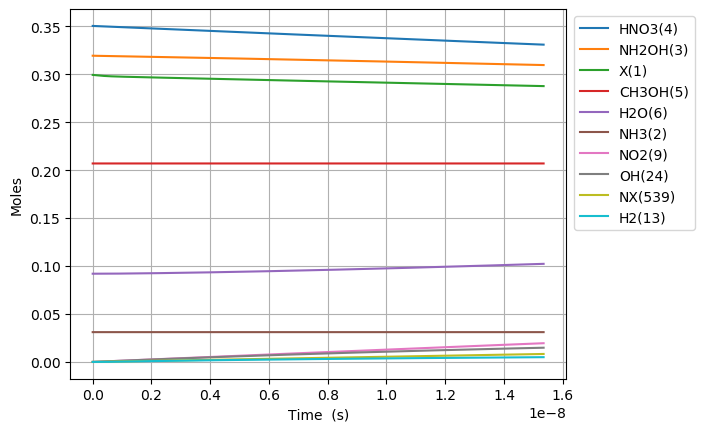

Data behind this chart, as committed beside it:
Time (s), Volume (m^3), Ne, X(1), NH3(2), NH2OH(3), HNO3(4), CH3OH(5), H2O(6), N2(7), O2(8), NO2(9), NO(10), N2O(11), CO2(12), H2(13), CO(14), CH4(15), C2H6(16), CH2O(17), CH3(18), C3H8(19), H(20), C2H5(21)
0.0, 0.1206, 0.0, 0.2994, 0.03108, 0.3194, 0.3505, 0.207, 0.09202, 0.0, 0.0, 0.0, 0.0, 0.0, 0.0, 0.0, 0.0, 0.0, 0.0, 0.0, 0.0, 0.0, 0.0, 0.0
9.82279546019396e-26, 0.1206, 0.0, 0.2994, 0.03108, 0.3194, 0.3505, 0.207, 0.09202, 0.0, 4.204972250128922e-60, 1.2857600569452346e-19, 9.90709545145626e-57, 0.0, -3.512694979036112e-124, 4.970678382151756e-40, 8.4146923909563e-89, 1.1428752579360714e-46, 4.91703493825019e-68, 6.479256367463004e-64, 1.6745877539704886e-25, -9.204913097182192e-110, 8.24272099370289e-22, 4.696478086427663e-69
2.750382728854309e-25, 0.1206, 0.0, 0.2994, 0.03108, 0.3194, 0.3505, 0.207, 0.09202, 0.0, 6.354554070239678e-59, 3.600128159446657e-19, 1.4971602651018157e-55, 0.0, 6.781311096979406e-123, 3.002289742820087e-39, 2.3730778474997696e-87, 6.9029665579338735e-46, 7.430623198684465e-67, 9.791452043430628e-63, 4.688845711117369e-25, 9.044373875575723e-109, 2.307961878236809e-21, 7.0973176842102294e-68
6.286589094524135e-25, 0.1206, 0.0, 0.2994, 0.03108, 0.3194, 0.3505, 0.207, 0.09202, 0.0, 6.835939294281345e-58, 8.228864364449502e-19, 1.6105766938993116e-54, 0.0, 7.160348297778062e-121, 1.4454732735303595e-38, 5.161962654401545e-86, 3.3234812500780974e-45, 7.99352535841546e-66, 1.0533197286429546e-61, 1.0717361625411128e-24, 4.990899621514213e-107, 5.275341435969849e-21, 7.634970495544576e-67
1.3359001825863785e-24, 0.1206, 0.0, 0.2994, 0.03108, 0.3194, 0.3505, 0.207, 0.09202, 0.0, 6.283405940107452e-57, 1.748633677445519e-18, 1.480397459625739e-53, 0.0, 5.659658573070388e-119, 6.312761545339172e-38, 9.56940880162853e-85, 1.451451577578811e-44, 7.347426967529317e-65, 9.681823015277308e-61, 2.277439345399865e-24, 1.9642633691590995e-105, 1.1210100551435929e-20, 7.017853274987918e-66
2.7503827288543087e-24, 0.1206, 0.0, 0.2994, 0.03108, 0.3194, 0.3505, 0.207, 0.09202, 0.0, 5.375586070192175e-56, 3.600128159446657e-18, 1.2665111944323763e-52, 0.0, 4.011365566828729e-117, 2.635453678222635e-37, 1.6447368735502393e-83, 6.059524617577054e-44, 6.285878460640488e-64, 8.283003426875192e-60, 4.6888457111173684e-24, 6.940187096311169e-104, 2.3079618782368083e-20, 6.003921227952761e-65
5.5793478213901686e-24, 0.1206, 0.0, 0.2994, 0.03108, 0.3194, 0.3505, 0.207, 0.09202, 0.0, 4.444638516477272e-55, 7.303117123448933e-18, 1.0471759474818126e-51, 0.0, 2.6994651379289364e-115, 1.076668820292477e-36, 2.7260307487261584e-82, 2.47551352369985e-43, 5.197285868228485e-63, 6.848547410912261e-59, 9.511658442552377e-24, 2.3316127185426722e-102, 4.681865524423239e-20, 4.9641581757240047e-64
1.1237278006461889e-23, 0.1206, 0.0, 0.2994, 0.03108, 0.3194, 0.3505, 0.207, 0.09202, 0.0, 3.614306226910879e-54, 1.4709095051453483e-17, 8.515460894341883e-51, 0.0, 1.7712178212489347e-113, 4.3520675161762924e-36, 4.438634397333501e-81, 1.0006421463354124e-42, 4.2263465537040455e-62, 5.569125016755886e-58, 1.9157283905422394e-23, 7.643349938639458e-101, 9.429672816796097e-20, 4.036770985846139e-63
2.2553138376605332e-23, 0.1206, 0.0, 0.2994, 0.03108, 0.3194, 0.3505, 0.207, 0.09202, 0.0, 2.9150689092386025e-53, 2.9521050907462585e-17, 6.86802770504294e-50, 0.0, 1.1477227969113932e-111, 1.7499472071825526e-35, 7.163973813766689e-80, 4.0235380605742614e-42, 3.408701605480799e-61, 4.491701081422493e-57, 3.844853483116243e-23, 2.4754266052954975e-99, 1.8925287401541802e-19, 3.2558020421568143e-62
4.5184859116892214e-23, 0.1206, 0.0, 0.2994, 0.03108, 0.3194, 0.3505, 0.207, 0.09202, 0.0, 2.3415418761483298e-52, 5.914496261948079e-17, 5.5167733520595875e-49, 0.0, 7.391013630552193e-110, 7.018070983951484e-35, 1.1512313600656902e-78, 1.6136187194283941e-41, 2.7380545026676864e-60, 3.607978577782088e-56, 7.70310366826425e-23, 7.968978146014289e-98, 3.7916516571033163e-19, 2.6152372583709065e-61
9.044830059746598e-23, 0.1206, 0.0, 0.2994, 0.03108, 0.3194, 0.3505, 0.207, 0.09202, 0.0, 1.877035638479323e-51, 1.1839278604351714e-16, 4.422376681241503e-48, 0.0, 4.744889681204559e-108, 2.8108890000737234e-34, 1.845975760474893e-77, 6.462891468263128e-41, 2.1948895870527924e-59, 2.8922414082582518e-55, 1.541960403856026e-22, 2.5577172212585575e-96, 7.589897491001569e-19, 2.096436364023492e-60
1.809751835586135e-22, 0.1206, 0.0, 0.2994, 0.03108, 0.3194, 0.3505, 0.207, 0.09202, 0.0, 1.5031508536715567e-50, 2.368884328915899e-16, 3.5414880503018955e-47, 0.0, 3.041423092344748e-106, 1.1250881389283265e-33, 2.956769345669709e-76, 2.5868408654303826e-40, 1.757691803425798e-58, 2.3161388376033744e-54, 3.085260477915228e-22, 8.1969467914037e-95, 1.5186389158797998e-18, 1.6788493759250058e-59
3.6202894948090855e-22, 0.1206, 0.0, 0.2994, 0.03108, 0.3194, 0.3505, 0.207, 0.09202, 0.0, 1.2031299176904803e-49, 4.73879726587735e-16, 2.8346258235186427e-46, 0.0, 1.9480142840826452e-104, 4.5018180515537796e-33, 4.733398929584762e-75, 1.0350732977987046e-39, 1.4068658442467874e-57, 1.8538498130370262e-53, 6.17186062603363e-22, 2.6249849191447036e-93, 3.037937249439054e-18, 1.3437599470057685e-58
7.241364813254987e-22, 0.1206, 0.0, 0.2994, 0.03108, 0.3194, 0.3505, 0.207, 0.09202, 0.0, 9.627476875757981e-49, 9.478623139800243e-16, 2.268274952362398e-45, 0.0, 1.2472106947371988e-102, 1.8010203619479572e-32, 7.575493285567033e-74, 4.140967190449469e-39, 1.1257777056013832e-56, 1.4834554393263517e-52, 1.2345060922270429e-21, 8.403092196478305e-92, 6.0765339165574384e-18, 1.0752802025903925e-57
1.4483515450146789e-21, 0.1206, 0.0, 0.2994, 0.03108, 0.3194, 0.3505, 0.207, 0.09202, 0.0, 7.702956633346783e-48, 1.8958274887645996e-15, 1.8148497073567705e-44, 0.0, 7.983692508410278e-101, 7.204667775435639e-32, 1.212243359072271e-72, 1.6565216856308922e-38, 9.007361904832804e-56, 1.186914605363147e-51, 2.4691461514744007e-21, 2.6894920830716135e-90, 1.2153727250793711e-17, 8.603330733627995e-57
2.8967816723930394e-21, 0.1206, 0.0, 0.2994, 0.03108, 0.3194, 0.3505, 0.207, 0.09202, 0.0, 6.162755383583145e-47, 3.791757838333734e-15, 1.4519716696816862e-43, 0.0, 5.1100608753399855e-99, 2.881984382468164e-31, 1.9397209629228868e-71, 6.626356371026107e-38, 7.2063456557164e-55, 9.495917895200308e-51, 4.938426269969108e-21, 8.607178880046701e-89, 2.4308113919264256e-17, 6.8831002586569325e-56
5.793641927149761e-21, 0.1206, 0.0, 0.2994, 0.03108, 0.3194, 0.3505, 0.207, 0.09202, 0.0, 4.930360342390672e-46, 7.583618537471943e-15, 1.161614098385606e-42, 0.0, 3.2706027221316796e-97, 1.1528172099354057e-30, 3.103658918619755e-70, 2.650596475071107e-37, 5.76525898288147e-54, 7.596974744415296e-50, 9.876986506958485e-21, 2.7544259227620495e-87, 4.8616887256197386e-17, 5.506654480945853e-55
1.1587362436663203e-20, 0.1206, 0.0, 0.2994, 0.03108, 0.3194, 0.3505, 0.207, 0.09202, 0.0, 3.944350689074474e-45, 1.516733993574812e-14, 9.293059839886771e-42, 0.0, 2.093243905662148e-95, 4.6113157706300085e-30, 4.965938904749847e-69, 1.0602493754566899e-36, 4.612280170742123e-53, 6.077675968300992e-49, 1.9754106980937102e-20, 8.814368848171687e-86, 9.723443393003176e-17, 4.405393295428417e-54
2.3174803455690086e-20, 0.1206, 0.0, 0.2994, 0.03108, 0.3194, 0.3505, 0.207, 0.09202, 0.0, 3.155505517514639e-44, 3.0334782732299514e-14, 7.434506693474194e-41, 0.0, 1.3397020827482961e-93, 1.8445357077310893e-29, 7.94557101570157e-68, 4.241019072780158e-36, 3.689853330591113e-52, 4.8621792440405746e-48, 3.950834792889377e-20, 2.8206309751079284e-84, 1.9446952727757297e-16, 3.524342520824008e-53
4.634968549374386e-20, 0.1206, 0.0, 0.2994, 0.03108, 0.3194, 0.3505, 0.207, 0.09202, 0.0, 2.5244144005515242e-43, 6.066966832539846e-14, 5.947628883487398e-40, 0.0, 8.574270819346822e-92, 7.378161736001531e-29, 1.2712972030357992e-66, 1.6964119433130653e-35, 2.9518943421162464e-51, 3.8897587830491175e-47, 7.901682982480487e-20, 9.026071830605025e-83, 3.8893971397214537e-16, 2.8194851704940056e-52
9.269944956985139e-20, 0.1206, 0.0, 0.2994, 0.03108, 0.3194, 0.3505, 0.207, 0.09202, 0.0, 2.019535515064272e-42, 1.2133943951158096e-13, 4.758112518278885e-39, 0.0, 5.487710880708714e-90, 2.9512685602820235e-28, 2.0340812822502583e-65, 6.785656401669644e-35, 2.3615201447589996e-50, 3.111813181574571e-46, 1.5803379361661808e-19, 2.8883514194626584e-81, 7.778800873592501e-16, 2.2555925979372194e-51
1.8539897772206647e-19, 0.1206, 0.0, 0.2994, 0.03108, 0.3194, 0.3505, 0.207, 0.09202, 0.0, 1.6156300099013745e-41, 2.4267898188388435e-13, 3.806493779202761e-38, 0.0, 3.51234635390538e-88, 1.180508265178957e-27, 3.2545381294051875e-64, 2.7142642863569156e-34, 1.88921798423498e-49, 2.4894530073111113e-45, 3.1606772120020844e-19, 9.2427380361687e-80, 1.5557608341252987e-15, 1.8044758629676178e-50
3.707980340264966e-19, 0.1206, 0.0, 0.2994, 0.03108, 0.3194, 0.3505, 0.207, 0.09202, 0.0, 1.292504647060127e-40, 4.853580666282446e-13, 3.0451965291635525e-37, 0.0, 2.2481671638214184e-86, 4.722035285964223e-27, 5.207278579330635e-63, 1.085706059684372e-33, 1.5113751347588132e-48, 1.991563390661937e-44, 6.321355763672455e-19, 2.9576783305951437e-78, 3.1115223276247537e-15, 1.4435814042205102e-49
7.415961466353569e-19, 0.1206, 0.0, 0.2994, 0.03108, 0.3194, 0.3505, 0.207, 0.09202, 0.0, 1.0340039733017588e-39, 9.707162361159798e-13, 2.436157825601546e-36, 0.0, 1.4391651951118527e-84, 1.888814993928117e-26, 8.331695336873825e-62, 4.34282492905038e-33, 1.2091004067544273e-47, 1.593251106442056e-43, 1.2642712867007445e-18, 9.464574112321803e-77, 6.223045314493093e-15, 1.1548654089133422e-48
1.1123942592442173e-18, 0.1206, 0.0, 0.2994, 0.03108, 0.3194, 0.3505, 0.207, 0.09202, 0.0, 3.069699511445128e-39, 1.4560744056027293e-12, 7.232344052864325e-36, 0.0, 8.171860579551889e-84, 4.013733027353054e-26, 3.1520592772256475e-61, 9.228503405720043e-33, 3.589517084787929e-47, 4.7299645545991575e-43, 1.8964069970336683e-18, 4.52802266059445e-76, 9.33456830123086e-15, 3.4285069236314414e-48
1.4831923718530775e-18, 0.1206, 0.0, 0.2994, 0.03108, 0.3194, 0.3505, 0.207, 0.09202, 0.0, 6.68871392929825e-39, 1.9414325750884934e-12, 1.575889764675203e-35, 0.0, 3.1430748216350625e-83, 6.846958135790183e-26, 8.204824761844894e-61, 1.5742741489728366e-32, 7.821369106317929e-47, 1.0306344214905025e-42, 2.5285427073660162e-18, 1.4986193829785472e-75, 1.2446091287838056e-14, 7.470536425893986e-48
2.2247885970707982e-18, 0.1206, 0.0, 0.2994, 0.03108, 0.3194, 0.3505, 0.207, 0.09202, 0.0, 1.9415273915963526e-38, 2.9121489140577076e-12, 4.5743220243830283e-35, 0.0, 2.3930821718079408e-82, 1.417576367830009e-25, 3.0110875393419945e-60, 3.259334734857618e-32, 2.2703022614277573e-46, 2.9916139054185657e-42, 3.7928141280293636e-18, 8.74396600903069e-75, 1.8669137260746008e-14, 2.1684663530422028e-47
2.9663848222885186e-18, 0.1206, 0.0, 0.2994, 0.03108, 0.3194, 0.3505, 0.207, 0.09202, 0.0, 4.2459015201784266e-38, 3.882865253023298e-12, 1.0003526564019791e-34, 0.0, 9.038429039043747e-82, 2.410927199500022e-25, 7.808039884211142e-60, 5.543274772105851e-32, 4.964895094861182e-46, 6.542322340479957e-42, 5.057085548690594e-18, 2.909223293684754e-74, 2.4892183233173804e-14, 4.742191444065093e-47
3.707981047506239e-18, 0.1206, 0.0, 0.2994, 0.03108, 0.3194, 0.3505, 0.207, 0.09202, 0.0, 7.965889199487663e-38, 4.853581591985006e-12, 1.8767977503074912e-34, 0.0, 2.7653858230351236e-81, 3.683353676007522e-25, 1.7072246734192802e-59, 8.468871364410384e-32, 9.314819014253512e-46, 1.2274287244643373e-41, 6.3213569693495594e-18, 7.844328595838277e-74, 3.111522920508714e-14, 8.896996651167947e-47
5.1911734979416805e-18, 0.1206, 0.0, 0.2994, 0.03108, 0.3194, 0.3505, 0.207, 0.09202, 0.0, 2.1796124461664264e-37, 6.795014269896526e-12, 5.135260650491326e-34, 0.0, 2.450077053371128e-80, 7.082965775879501e-25, 6.566908084888065e-59, 1.6285339350081931e-31, 2.5487042248392356e-45, 3.3584686625282535e-41, 8.849899810660548e-18, 4.6245159604975024e-73, 4.3561321147338165e-14, 2.4343804123808606e-46
8.157558398812562e-18, 0.1206, 0.0, 0.2994, 0.03108, 0.3194, 0.3505, 0.207, 0.09202, 0.0, 8.656293679164745e-37, 1.0677879625672283e-11, 2.039460014167277e-33, 0.0, 4.652788582600548e-79, 1.728032843088731e-24, 4.3349352454912564e-58, 3.973129508517934e-31, 1.0122135387199499e-44, 1.3338101048601218e-40, 1.3906985493254924e-17, 5.094779627231119e-72, 6.845350502557606e-14, 9.668100314589621e-46
1.1123943299683443e-17, 0.1206, 0.0, 0.2994, 0.03108, 0.3194, 0.3505, 0.207, 0.09202, 0.0, 2.1672231673540237e-36, 1.4560744981384943e-11, 5.106070975514933e-33, 0.0, 2.469780779671574e-78, 3.201245570976665e-24, 1.4293846003874034e-57, 7.360356720334269e-31, 2.5342169671515187e-44, 3.339378569085494e-40, 1.896407117581247e-17, 2.171168782919848e-71, 9.33456888954546e-14, 2.4205429901935313e-45
1.7056713101425206e-17, 0.1206, 0.0, 0.2994, 0.03108, 0.3194, 0.3505, 0.207, 0.09202, 0.0, 7.92220064053875e-36, 2.2326475692621025e-11, 1.8665045368191706e-32, 0.0, 3.810468469864435e-77, 7.507703769921133e-24, 8.269083031836053e-57, 1.7261763421989683e-30, 9.263732311089643e-44, 1.2206969469095043e-39, 2.9078242540817104e-17, 2.0113752124812205e-70, 1.4313005661014113e-13, 8.848201475686358e-45
2.892225270490874e-17, 0.1206, 0.0, 0.2994, 0.03108, 0.3194, 0.3505, 0.207, 0.09202, 0.0, 3.9715504694067966e-35, 3.785793711433624e-11, 9.35714367941827e-32, 0.0, 1.1224938693172248e-75, 2.156074605302006e-23, 7.470601144500627e-56, 4.957217646826133e-30, 4.6440859149106226e-43, 6.119586907171287e-39, 4.9306585270384564e-17, 3.1858238672057024e-69, 2.4269879193923376e-13, 4.435772371749685e-44
5.2653331911875797e-17, 0.1206, 0.0, 0.2994, 0.03108, 0.3194, 0.3505, 0.207, 0.09202, 0.0, 2.464930568122522e-34, 6.892085995473896e-11, 5.807482401788384e-31, 0.0, 4.872169025535249e-74, 7.142764491495706e-23, 8.906707133811456e-55, 1.64222516730375e-29, 2.8823376214445337e-42, 3.7981027667180095e-38, 8.976327072775226e-17, 7.022144350057782e-68, 4.4183626219630504e-13, 2.7530484622930385e-43
1.0011549032580992e-16, 0.1206, 0.0, 0.2994, 0.03108, 0.3194, 0.3505, 0.207, 0.09202, 0.0, 1.7277772904368457e-33, 1.3104670562343355e-10, 4.0707175751288514e-30, 0.0, 2.6132405280303366e-72, 2.582100802228911e-22, 1.2286134871062648e-53, 5.936408715713602e-29, 2.0203560906708057e-41, 2.6622558002033434e-37, 1.7067664163541876e-16, 1.8527150803367466e-66, 8.401112011059975e-13, 1.9297316826878798e-42
1.4757764873974402e-16, 0.1206, 0.0, 0.2994, 0.03108, 0.3194, 0.3505, 0.207, 0.09202, 0.0, 5.2789596057041165e-33, 1.9317255127598035e-10, 1.2437455756043166e-29, 0.0, 1.7723856061273547e-71, 5.610645229095069e-22, 5.018974985590285e-53, 1.2898825961236548e-28, 6.172889441229781e-41, 8.13411595272717e-37, 2.5159001253366026e-16, 1.0082882623749542e-65, 1.2383861378764285e-12, 5.89600040452669e-42
2.425019655676123e-16, 0.1206, 0.0, 0.2994, 0.03108, 0.3194, 0.3505, 0.207, 0.09202, 0.0, 2.3467494126513385e-32, 3.1742424253263083e-10, 5.529042470384822e-29, 0.0, 4.248307424500182e-70, 1.515043897712547e-21, 3.703331257780956e-52, 3.4828357259681173e-28, 2.744143876142853e-40, 3.616002627820466e-36, 4.1341675430186847e-16, 1.2955294617718074e-64, 2.0349360049995413e-12, 2.6210534881230865e-41
3.279338507126937e-16, 0.1206, 0.0, 0.2994, 0.03108, 0.3194, 0.3505, 0.207, 0.09202, 0.0, 5.630947110320429e-32, 4.292507646083911e-10, 1.3266753344989178e-28, 0.0, 2.0983297406791087e-69, 2.770696672348273e-21, 1.1270665850796612e-51, 6.369028986148644e-28, 6.584481900505557e-40, 8.676477947119222e-36, 5.590608218610229e-16, 5.066967917884605e-64, 2.751830878094132e-12, 6.289130610587519e-41
4.1336573585777513e-16, 0.1206, 0.0, 0.2994, 0.03108, 0.3194, 0.3505, 0.207, 0.09202, 0.0, 1.107329060031736e-31, 5.410772866318328e-10, 2.6089148369010014e-28, 0.0, 7.2835167451794e-69, 4.40258926706615e-21, 2.6945825651028564e-51, 1.0119729469332326e-27, 1.2948422374196158e-39, 1.706234487868517e-35, 7.047048893896413e-16, 1.4724662209351677e-63, 3.4687257442576135e-12, 1.2367612324810225e-40
4.987976210028566e-16, 0.1206, 0.0, 0.2994, 0.03108, 0.3194, 0.3505, 0.207, 0.09202, 0.0, 1.920062957055753e-31, 6.529038086029563e-10, 4.523750798671125e-28, 0.0, 2.089188402626712e-68, 6.410780745293037e-21, 5.486384104078048e-51, 1.4734937168767627e-27, 2.2452030796671602e-39, 2.95854028478171e-35, 8.503489568877243e-16, 3.5563191841570367e-63, 4.185620603490019e-12, 2.1444930104170825e-40
5.84229506147938e-16, 0.1206, 0.0, 0.2994, 0.03108, 0.3194, 0.3505, 0.207, 0.09202, 0.0, 3.0562088177040593e-31, 7.647303305217617e-10, 7.200559222761645e-28, 0.0, 5.1822013708779244e-68, 8.795332676937838e-21, 1.002528830872637e-50, 2.0214652083744175e-27, 3.5737419055702046e-39, 4.7091773020861285e-35, 9.959930243552722e-16, 7.536017461159508e-63, 4.9025154557913825e-12, 3.4134393482153855e-40
7.550932764381008e-16, 0.1206, 0.0, 0.2994, 0.03108, 0.3194, 0.3505, 0.207, 0.09202, 0.0, 6.495779466426876e-31, 9.883833742024183e-10, 1.5304335281098502e-27, 0.0, 2.3783136779868972e-67, 1.4693738879667905e-20, 2.672104148740627e-50, 3.3767603572575606e-27, 7.5957634710972e-39, 1.0009059910666055e-34, 1.2872811591987641e-15, 2.580056490556251e-62, 6.336305139601108e-12, 7.255050474458315e-40
9.259570467282636e-16, 0.1206, 0.0, 0.2994, 0.03108, 0.3194, 0.3505, 0.207, 0.09202, 0.0, 1.1864926252283514e-30, 1.2120364176738036e-09, 2.7954275416907256e-27, 0.0, 7.824973736492617e-67, 2.2098300112529097e-20, 5.860380062407547e-50, 5.077858396197946e-27, 1.3874112247042917e-38, 1.8282141204322672e-34, 1.578569293920121e-15, 6.852661623143647e-62, 7.770094795687068e-12, 1.3251779759443653e-39
1.0968208170184264e-15, 0.1206, 0.0, 0.2994, 0.03108, 0.3194, 0.3505, 0.207, 0.09202, 0.0, 1.9626984384822114e-30, 1.4356894609359186e-09, 4.624201716780491e-27, 0.0, 2.1362227408890137e-66, 3.10095361461686e-20, 1.1337219278272385e-49, 7.12475932843774e-27, 2.2950583825133362e-38, 3.0242353936818648e-34, 1.869857428519346e-15, 1.5543101159028076e-61, 9.20388442404955e-12, 2.192112019382758e-39
1.2676845873085893e-15, 0.1206, 0.0, 0.2994, 0.03108, 0.3194, 0.3505, 0.207, 0.09202, 0.0, 3.0237106773310593e-30, 1.6593425039887643e-09, 7.123992018873658e-27, 0.0, 5.16694334425637e-66, 4.142795771245846e-20, 2.0056082872038707e-49, 9.51746315758843e-27, 3.5357405921238453e-38, 4.6591023109652225e-34, 2.1611455629964444e-15, 3.159034636746365e-61, 1.0637674024688837e-11, 3.3771426065403954e-39
1.4385483575987521e-15, 0.1206, 0.0, 0.2994, 0.03108, 0.3194, 0.3505, 0.207, 0.09202, 0.0, 4.4137626978918104e-30, 1.8829955468323412e-09, 1.0399014117012255e-26, 0.0, 1.1387920174536961e-65, 5.3354061297895856e-20, 3.3140343840020874e-49, 1.2255969887262037e-26, 5.161181609788016e-38, 6.80097209501153e-34, 2.4524336973514173e-15, 5.904606895296395e-61, 1.2071463597605209e-11, 4.929673390148786e-39
1.7802758981790777e-15, 0.1206, 0.0, 0.2994, 0.03108, 0.3194, 0.3505, 0.207, 0.09202, 0.0, 8.357751499843742e-30, 2.3303016318916948e-09, 1.9691220527777182e-26, 0.0, 4.536853640911304e-65, 8.173129915509308e-20, 7.770741927850265e-49, 1.8770392061787036e-26, 9.773038635605437e-38, 1.287809027401334e-33, 3.035009965695006e-15, 1.7120771289964426e-60, 1.493904266027031e-11, 9.334662511076281e-39
2.0758940458696126e-15, 0.1206, 0.0, 0.2994, 0.03108, 0.3194, 0.3505, 0.207, 0.09202, 0.0, 1.3244504924630556e-29, 2.7172525807693795e-09, 3.1204620542855764e-26, 0.0, 1.2272560781556592e-64, 1.111492626916153e-19, 1.439810981627211e-48, 2.5521668865440762e-26, 1.5487306416186853e-37, 2.0407872786091173e-33, 3.538979054370373e-15, 3.691151014315565e-60, 1.7419698386327806e-11, 1.479261301897065e-38
2.3715121935601476e-15, 0.1206, 0.0, 0.2994, 0.03108, 0.3194, 0.3505, 0.207, 0.09202, 0.0, 1.974017406701759e-29, 3.1042035290206578e-09, 4.650869453956494e-26, 0.0, 2.9118082658553022e-64, 1.4508730352393818e-19, 2.459427857154221e-48, 3.330806606093602e-26, 2.308294092066588e-37, 3.0416762412067414e-33, 4.042948142680228e-15, 7.180228022167021e-60, 1.990035402940391e-11, 2.2047540295083743e-38
2.6671303412506825e-15, 0.1206, 0.0, 0.2994, 0.03108, 0.3194, 0.3505, 0.207, 0.09202, 0.0, 2.807414695356661e-29, 3.4911544766455344e-09, 6.614389037957578e-26, 0.0, 6.253449475652962e-64, 1.835479999902774e-19, 3.946910334886989e-48, 4.212958366601826e-26, 3.2828174350464515e-37, 4.3258213000941395e-33, 4.546917230624586e-15, 1.29114158729669e-59, 2.238100958950008e-11, 3.1355644805777113e-38
2.9627484889412175e-15, 0.1206, 0.0, 0.2994, 0.03108, 0.3194, 0.3505, 0.207, 0.09202, 0.0, 3.847616227865645e-29, 3.878105423644015e-09, 9.065148208714479e-26, 0.0, 1.242470341377132e-63, 2.26533935416147e-19, 6.029254177061493e-48, 5.198622169844014e-26, 4.499164895705321e-37, 5.9286218724725546e-33, 5.050886318203469e-15, 2.1825341582769335e-59, 2.4861665066617737e-11, 4.29735186740737e-38
3.553984784322287e-15, 0.1206, 0.0, 0.2994, 0.03108, 0.3194, 0.3505, 0.207, 0.09202, 0.0, 6.640136608802034e-29, 4.652007315761808e-09, 1.5644445154267937e-25, 0.0, 4.143129403016303e-63, 3.260918403270309e-19, 1.256825679644424e-47, 7.48048591163481e-26, 7.764565852072618e-37, 1.0231493084529234e-32, 6.058824492264878e-15, 5.4209442074292425e-59, 2.9822975771923266e-11, 7.416281091438139e-38
4.086097450165251e-15, 0.1206, 0.0, 0.2994, 0.03108, 0.3194, 0.3505, 0.207, 0.09202, 0.0, 1.0090733801654036e-28, 5.348519016525596e-09, 2.3774198852264273e-25, 0.0, 1.044270831124038e-62, 4.3119616291758797e-19, 2.2097482591477524e-47, 9.888174483215788e-26, 1.1799481217501832e-36, 1.5548365713772047e-32, 6.965968847670404e-15, 1.0888025925176554e-58, 3.428815512292617e-11, 1.1270207640757574e-37
4.6182101160082145e-15, 0.1206, 0.0, 0.2994, 0.03108, 0.3194, 0.3505, 0.207, 0.09202, 0.0, 1.456796622898926e-28, 6.045030715259939e-09, 3.432274851253374e-25, 0.0, 2.355833026106505e-62, 5.510024052822348e-19, 3.62842757171061e-47, 1.2631242100880074e-25, 1.7034880464699984e-36, 2.2447135113562611e-32, 7.873113201892078e-15, 2.0074561458329434e-58, 3.875333420510101e-11, 1.6270769564045034e-37
5.150322781851178e-15, 0.1206, 0.0, 0.2994, 0.03108, 0.3194, 0.3505, 0.207, 0.09202, 0.0, 2.0205510784365646e-28, 6.741542411964866e-09, 4.760504242400788e-25, 0.0, 4.87358379516383e-62, 6.855256370464489e-19, 5.647803335060088e-47, 1.5709688774989453e-25, 2.3627077106181413e-36, 3.113377806450961e-32, 8.780257554930008e-15, 3.4617882297493036e-58, 4.321851301845619e-11, 2.256726882516901e-37
5.6824354476941416e-15, 0.1206, 0.0, 0.2994, 0.03108, 0.3194, 0.3505, 0.207, 0.09202, 0.0, 2.7137041006489198e-28, 7.438054106640405e-09, 6.393602094446629e-25, 0.0, 9.40591088029486e-62, 8.347809384997688e-19, 8.421555448364194e-47, 1.912351451590773e-25, 3.173238073228862e-36, 4.181426617208372e-32, 9.687401906784297e-15, 5.65801118187345e-58, 4.7683691563000065e-11, 3.0309003641423623e-37
6.746660779380068e-15, 0.1206, 0.0, 0.2994, 0.03108, 0.3194, 0.3505, 0.207, 0.09202, 0.0, 4.541681765038644e-28, 8.831077489903441e-09, 1.0700394635636403e-24, 0.0, 3.0041707527970252e-61, 1.1775481341553094e-18, 1.6944558548350104e-46, 2.6957303239637005e-25, 5.310762336279585e-36, 6.998076447434154e-32, 1.1501690606942402e-14, 1.3352327876383664e-57, 5.661404784568738e-11, 5.072544545801676e-37
7.810886111065994e-15, 0.1206, 0.0, 0.2994, 0.03108, 0.3194, 0.3505, 0.207, 0.09202, 0.0, 7.047679931579118e-28, 1.0224100865049283e-08, 1.6604631765165616e-24, 0.0, 8.101578364394006e-61, 1.5794248683620217e-18, 3.0820454786573948e-46, 3.6132608355019818e-25, 8.241121938784813e-36, 1.0859457970847737e-31, 1.3315979302367263e-14, 2.7775625787041423e-57, 6.554440305322989e-11, 7.871460902986375e-37
8.875111442751921e-15, 0.1206, 0.0, 0.2994, 0.03108, 0.3194, 0.3505, 0.207, 0.09202, 0.0, 1.0338651594308238e-27, 1.1617124232078169e-08, 2.435829904093198e-24, 0.0, 1.9247840686115493e-60, 2.040532197030357e-18, 5.200268128652357e-46, 4.664942994503998e-25, 1.2089381117265906e-35, 1.5930370274212456e-31, 1.5130267993059747e-14, 5.259673208551845e-57, 7.447475718569454e-11, 1.1547103829575307e-36
... 1,969 more rows
